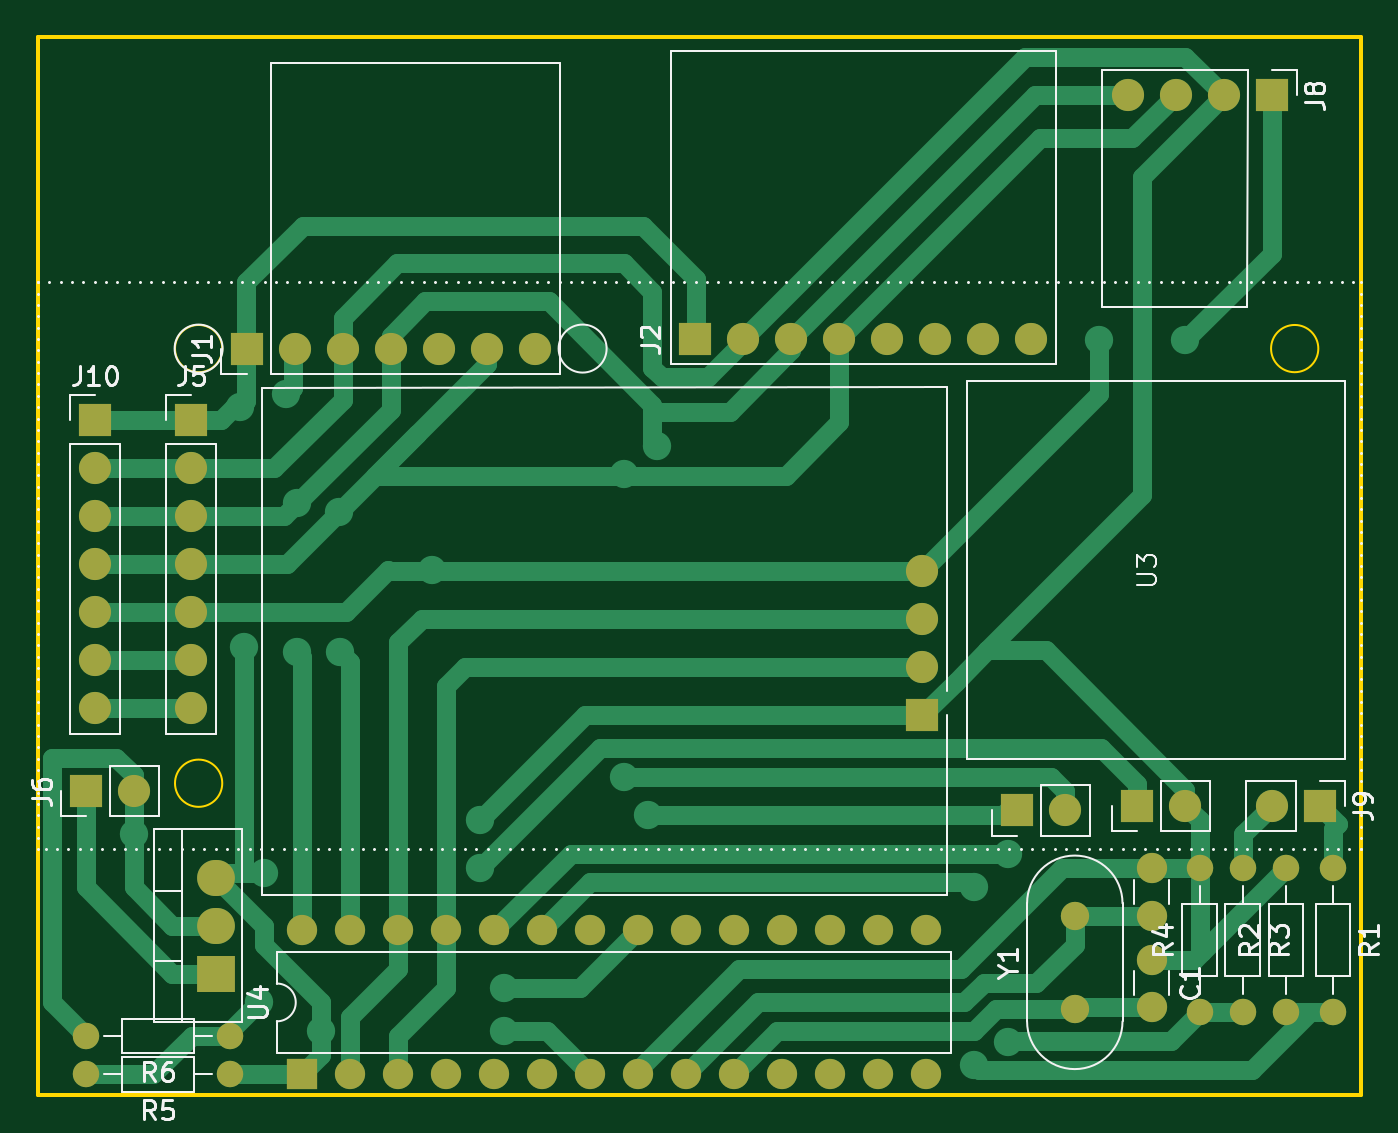
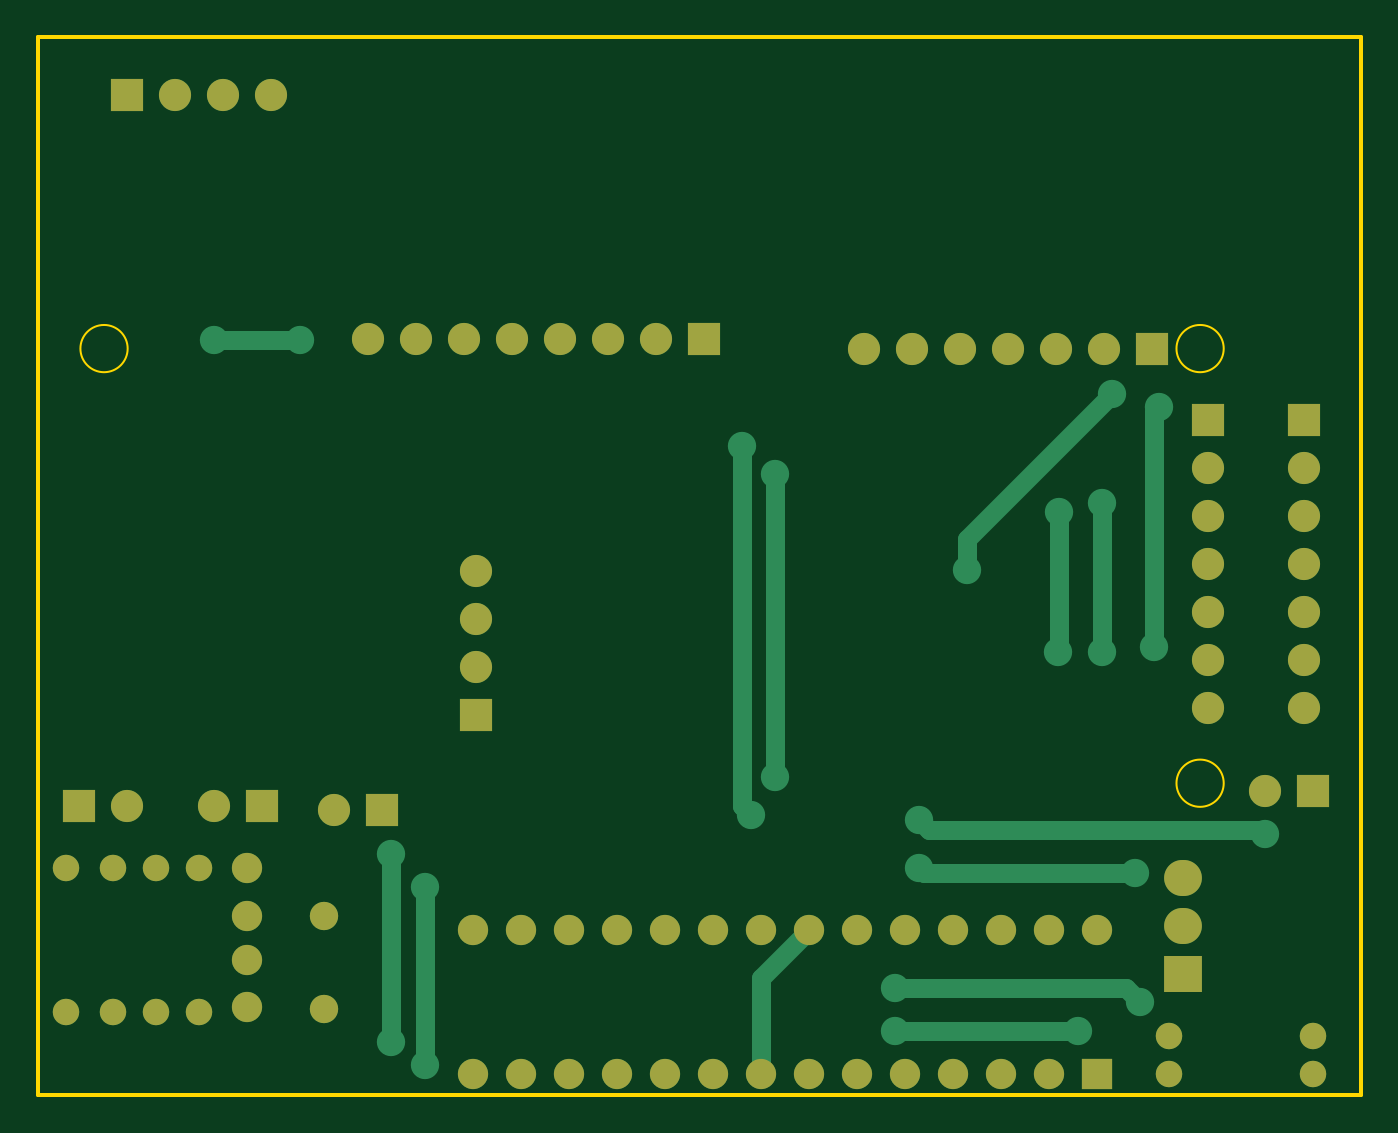
Circuit board: 9 layer files. Board 70.0 x 56.0 mm.
- bottom_copper: Piso_12-B_Cu.gbr (9225 bytes)
- bottom_mask: Piso_12-B_Mask.gbr (3471 bytes)
- paste: Piso_12-B_Paste.gbr (450 bytes)
- bottom_silk: Piso_12-B_Silkscreen.gbr (451 bytes)
- outline: Piso_12-Edge_Cuts.gbr (873 bytes)
- top_copper: Piso_12-F_Cu.gbr (16899 bytes)
- top_mask: Piso_12-F_Mask.gbr (3471 bytes)
- paste: Piso_12-F_Paste.gbr (450 bytes)
- top_silk: Piso_12-F_Silkscreen.gbr (37342 bytes)

=== bottom_copper: Piso_12-B_Cu.gbr (9225 bytes, source omitted) ===
=== bottom_mask: Piso_12-B_Mask.gbr ===
%TF.GenerationSoftware,KiCad,Pcbnew,7.0.8*%
%TF.CreationDate,2023-10-23T02:42:37-06:00*%
%TF.ProjectId,Piso_12,5069736f-5f31-4322-9e6b-696361645f70,rev?*%
%TF.SameCoordinates,Original*%
%TF.FileFunction,Soldermask,Bot*%
%TF.FilePolarity,Negative*%
%FSLAX46Y46*%
G04 Gerber Fmt 4.6, Leading zero omitted, Abs format (unit mm)*
G04 Created by KiCad (PCBNEW 7.0.8) date 2023-10-23 02:42:37*
%MOMM*%
%LPD*%
G01*
G04 APERTURE LIST*
%ADD10R,1.700000X1.700000*%
%ADD11O,1.700000X1.700000*%
%ADD12C,1.400000*%
%ADD13O,1.400000X1.400000*%
%ADD14R,2.000000X1.905000*%
%ADD15O,2.000000X1.905000*%
%ADD16R,1.600000X1.600000*%
%ADD17O,1.600000X1.600000*%
%ADD18C,1.500000*%
%ADD19C,1.600000*%
G04 APERTURE END LIST*
D10*
%TO.C,J4*%
X46816000Y-27940000D03*
D11*
X49356000Y-27940000D03*
%TD*%
D12*
%TO.C,R3*%
X58754000Y-30988000D03*
D13*
X58754000Y-38608000D03*
%TD*%
D12*
%TO.C,R4*%
X56468000Y-38608000D03*
D13*
X56468000Y-30988000D03*
%TD*%
D14*
%TO.C,U1*%
X4398000Y-36576000D03*
D15*
X4398000Y-34036000D03*
X4398000Y-31496000D03*
%TD*%
D10*
%TO.C,J10*%
X-1980000Y-7300000D03*
D11*
X-1980000Y-9840000D03*
X-1980000Y-12380000D03*
X-1980000Y-14920000D03*
X-1980000Y-17460000D03*
X-1980000Y-20000000D03*
X-1980000Y-22540000D03*
%TD*%
D12*
%TO.C,R6*%
X5160000Y-39878000D03*
D13*
X-2460000Y-39878000D03*
%TD*%
D12*
%TO.C,R2*%
X61040000Y-38608000D03*
D13*
X61040000Y-30988000D03*
%TD*%
D10*
%TO.C,J1*%
X6040000Y-3500000D03*
D11*
X8580000Y-3500000D03*
X11120000Y-3500000D03*
X13660000Y-3500000D03*
X16200000Y-3500000D03*
X18740000Y-3500000D03*
X21280000Y-3500000D03*
%TD*%
D16*
%TO.C,U4*%
X8970000Y-41910000D03*
D17*
X11510000Y-41910000D03*
X14050000Y-41910000D03*
X16590000Y-41910000D03*
X19130000Y-41910000D03*
X21670000Y-41910000D03*
X24210000Y-41910000D03*
X26750000Y-41910000D03*
X29290000Y-41910000D03*
X31830000Y-41910000D03*
X34370000Y-41910000D03*
X36910000Y-41910000D03*
X39450000Y-41910000D03*
X41990000Y-41910000D03*
X41990000Y-34290000D03*
X39450000Y-34290000D03*
X36910000Y-34290000D03*
X34370000Y-34290000D03*
X31830000Y-34290000D03*
X29290000Y-34290000D03*
X26750000Y-34290000D03*
X24210000Y-34290000D03*
X21670000Y-34290000D03*
X19130000Y-34290000D03*
X16590000Y-34290000D03*
X14050000Y-34290000D03*
X11510000Y-34290000D03*
X8970000Y-34290000D03*
%TD*%
D18*
%TO.C,Y1*%
X49864000Y-38428000D03*
X49864000Y-33528000D03*
%TD*%
D19*
%TO.C,C1*%
X53928000Y-35834000D03*
X53928000Y-38334000D03*
%TD*%
D10*
%TO.C,J9*%
X62818000Y-27686000D03*
D11*
X60278000Y-27686000D03*
%TD*%
D12*
%TO.C,R5*%
X5160000Y-41910000D03*
D13*
X-2460000Y-41910000D03*
%TD*%
D19*
%TO.C,C2*%
X53928000Y-31008000D03*
X53928000Y-33508000D03*
%TD*%
D10*
%TO.C,J3*%
X53166000Y-27686000D03*
D11*
X55706000Y-27686000D03*
%TD*%
D10*
%TO.C,J7*%
X41797500Y-22885000D03*
D11*
X41797500Y-20345000D03*
X41797500Y-17805000D03*
X41797500Y-15265000D03*
%TD*%
D10*
%TO.C,J6*%
X-2460000Y-26924000D03*
D11*
X80000Y-26924000D03*
%TD*%
D12*
%TO.C,R1*%
X63530000Y-30988000D03*
D13*
X63530000Y-38608000D03*
%TD*%
D10*
%TO.C,J8*%
X60278000Y9906000D03*
D11*
X57738000Y9906000D03*
X55198000Y9906000D03*
X52658000Y9906000D03*
%TD*%
D10*
%TO.C,J5*%
X3100000Y-7300000D03*
D11*
X3100000Y-9840000D03*
X3100000Y-12380000D03*
X3100000Y-14920000D03*
X3100000Y-17460000D03*
X3100000Y-20000000D03*
X3100000Y-22540000D03*
%TD*%
D10*
%TO.C,J2*%
X29760000Y-3000000D03*
D11*
X32300000Y-3000000D03*
X34840000Y-3000000D03*
X37380000Y-3000000D03*
X39920000Y-3000000D03*
X42460000Y-3000000D03*
X45000000Y-3000000D03*
X47540000Y-3000000D03*
%TD*%
M02*

=== paste: Piso_12-B_Paste.gbr ===
%TF.GenerationSoftware,KiCad,Pcbnew,7.0.8*%
%TF.CreationDate,2023-10-23T02:42:37-06:00*%
%TF.ProjectId,Piso_12,5069736f-5f31-4322-9e6b-696361645f70,rev?*%
%TF.SameCoordinates,Original*%
%TF.FileFunction,Paste,Bot*%
%TF.FilePolarity,Positive*%
%FSLAX46Y46*%
G04 Gerber Fmt 4.6, Leading zero omitted, Abs format (unit mm)*
G04 Created by KiCad (PCBNEW 7.0.8) date 2023-10-23 02:42:37*
%MOMM*%
%LPD*%
G01*
G04 APERTURE LIST*
G04 APERTURE END LIST*
M02*

=== bottom_silk: Piso_12-B_Silkscreen.gbr ===
%TF.GenerationSoftware,KiCad,Pcbnew,7.0.8*%
%TF.CreationDate,2023-10-23T02:42:37-06:00*%
%TF.ProjectId,Piso_12,5069736f-5f31-4322-9e6b-696361645f70,rev?*%
%TF.SameCoordinates,Original*%
%TF.FileFunction,Legend,Bot*%
%TF.FilePolarity,Positive*%
%FSLAX46Y46*%
G04 Gerber Fmt 4.6, Leading zero omitted, Abs format (unit mm)*
G04 Created by KiCad (PCBNEW 7.0.8) date 2023-10-23 02:42:37*
%MOMM*%
%LPD*%
G01*
G04 APERTURE LIST*
G04 APERTURE END LIST*
M02*

=== outline: Piso_12-Edge_Cuts.gbr ===
%TF.GenerationSoftware,KiCad,Pcbnew,7.0.8*%
%TF.CreationDate,2023-10-23T02:42:37-06:00*%
%TF.ProjectId,Piso_12,5069736f-5f31-4322-9e6b-696361645f70,rev?*%
%TF.SameCoordinates,Original*%
%TF.FileFunction,Profile,NP*%
%FSLAX46Y46*%
G04 Gerber Fmt 4.6, Leading zero omitted, Abs format (unit mm)*
G04 Created by KiCad (PCBNEW 7.0.8) date 2023-10-23 02:42:37*
%MOMM*%
%LPD*%
G01*
G04 APERTURE LIST*
%TA.AperFunction,Profile*%
%ADD10C,0.100000*%
%TD*%
%TA.AperFunction,Profile*%
%ADD11C,0.200000*%
%TD*%
G04 APERTURE END LIST*
D10*
X4750000Y-3500000D02*
G75*
G03*
X4750000Y-3500000I-1250000J0D01*
G01*
D11*
X-5000000Y13000000D02*
X65000000Y13000000D01*
X65000000Y-43000000D01*
X-5000000Y-43000000D01*
X-5000000Y13000000D01*
D10*
X62750000Y-3500000D02*
G75*
G03*
X62750000Y-3500000I-1250000J0D01*
G01*
X4750000Y-26500000D02*
G75*
G03*
X4750000Y-26500000I-1250000J0D01*
G01*
M02*

=== top_copper: Piso_12-F_Cu.gbr (16899 bytes, source omitted) ===
=== top_mask: Piso_12-F_Mask.gbr ===
%TF.GenerationSoftware,KiCad,Pcbnew,7.0.8*%
%TF.CreationDate,2023-10-23T02:42:37-06:00*%
%TF.ProjectId,Piso_12,5069736f-5f31-4322-9e6b-696361645f70,rev?*%
%TF.SameCoordinates,Original*%
%TF.FileFunction,Soldermask,Top*%
%TF.FilePolarity,Negative*%
%FSLAX46Y46*%
G04 Gerber Fmt 4.6, Leading zero omitted, Abs format (unit mm)*
G04 Created by KiCad (PCBNEW 7.0.8) date 2023-10-23 02:42:37*
%MOMM*%
%LPD*%
G01*
G04 APERTURE LIST*
%ADD10R,1.700000X1.700000*%
%ADD11O,1.700000X1.700000*%
%ADD12C,1.400000*%
%ADD13O,1.400000X1.400000*%
%ADD14R,2.000000X1.905000*%
%ADD15O,2.000000X1.905000*%
%ADD16R,1.600000X1.600000*%
%ADD17O,1.600000X1.600000*%
%ADD18C,1.500000*%
%ADD19C,1.600000*%
G04 APERTURE END LIST*
D10*
%TO.C,J4*%
X46816000Y-27940000D03*
D11*
X49356000Y-27940000D03*
%TD*%
D12*
%TO.C,R3*%
X58754000Y-30988000D03*
D13*
X58754000Y-38608000D03*
%TD*%
D12*
%TO.C,R4*%
X56468000Y-38608000D03*
D13*
X56468000Y-30988000D03*
%TD*%
D14*
%TO.C,U1*%
X4398000Y-36576000D03*
D15*
X4398000Y-34036000D03*
X4398000Y-31496000D03*
%TD*%
D10*
%TO.C,J10*%
X-1980000Y-7300000D03*
D11*
X-1980000Y-9840000D03*
X-1980000Y-12380000D03*
X-1980000Y-14920000D03*
X-1980000Y-17460000D03*
X-1980000Y-20000000D03*
X-1980000Y-22540000D03*
%TD*%
D12*
%TO.C,R6*%
X5160000Y-39878000D03*
D13*
X-2460000Y-39878000D03*
%TD*%
D12*
%TO.C,R2*%
X61040000Y-38608000D03*
D13*
X61040000Y-30988000D03*
%TD*%
D10*
%TO.C,J1*%
X6040000Y-3500000D03*
D11*
X8580000Y-3500000D03*
X11120000Y-3500000D03*
X13660000Y-3500000D03*
X16200000Y-3500000D03*
X18740000Y-3500000D03*
X21280000Y-3500000D03*
%TD*%
D16*
%TO.C,U4*%
X8970000Y-41910000D03*
D17*
X11510000Y-41910000D03*
X14050000Y-41910000D03*
X16590000Y-41910000D03*
X19130000Y-41910000D03*
X21670000Y-41910000D03*
X24210000Y-41910000D03*
X26750000Y-41910000D03*
X29290000Y-41910000D03*
X31830000Y-41910000D03*
X34370000Y-41910000D03*
X36910000Y-41910000D03*
X39450000Y-41910000D03*
X41990000Y-41910000D03*
X41990000Y-34290000D03*
X39450000Y-34290000D03*
X36910000Y-34290000D03*
X34370000Y-34290000D03*
X31830000Y-34290000D03*
X29290000Y-34290000D03*
X26750000Y-34290000D03*
X24210000Y-34290000D03*
X21670000Y-34290000D03*
X19130000Y-34290000D03*
X16590000Y-34290000D03*
X14050000Y-34290000D03*
X11510000Y-34290000D03*
X8970000Y-34290000D03*
%TD*%
D18*
%TO.C,Y1*%
X49864000Y-38428000D03*
X49864000Y-33528000D03*
%TD*%
D19*
%TO.C,C1*%
X53928000Y-35834000D03*
X53928000Y-38334000D03*
%TD*%
D10*
%TO.C,J9*%
X62818000Y-27686000D03*
D11*
X60278000Y-27686000D03*
%TD*%
D12*
%TO.C,R5*%
X5160000Y-41910000D03*
D13*
X-2460000Y-41910000D03*
%TD*%
D19*
%TO.C,C2*%
X53928000Y-31008000D03*
X53928000Y-33508000D03*
%TD*%
D10*
%TO.C,J3*%
X53166000Y-27686000D03*
D11*
X55706000Y-27686000D03*
%TD*%
D10*
%TO.C,J7*%
X41797500Y-22885000D03*
D11*
X41797500Y-20345000D03*
X41797500Y-17805000D03*
X41797500Y-15265000D03*
%TD*%
D10*
%TO.C,J6*%
X-2460000Y-26924000D03*
D11*
X80000Y-26924000D03*
%TD*%
D12*
%TO.C,R1*%
X63530000Y-30988000D03*
D13*
X63530000Y-38608000D03*
%TD*%
D10*
%TO.C,J8*%
X60278000Y9906000D03*
D11*
X57738000Y9906000D03*
X55198000Y9906000D03*
X52658000Y9906000D03*
%TD*%
D10*
%TO.C,J5*%
X3100000Y-7300000D03*
D11*
X3100000Y-9840000D03*
X3100000Y-12380000D03*
X3100000Y-14920000D03*
X3100000Y-17460000D03*
X3100000Y-20000000D03*
X3100000Y-22540000D03*
%TD*%
D10*
%TO.C,J2*%
X29760000Y-3000000D03*
D11*
X32300000Y-3000000D03*
X34840000Y-3000000D03*
X37380000Y-3000000D03*
X39920000Y-3000000D03*
X42460000Y-3000000D03*
X45000000Y-3000000D03*
X47540000Y-3000000D03*
%TD*%
M02*

=== paste: Piso_12-F_Paste.gbr ===
%TF.GenerationSoftware,KiCad,Pcbnew,7.0.8*%
%TF.CreationDate,2023-10-23T02:42:37-06:00*%
%TF.ProjectId,Piso_12,5069736f-5f31-4322-9e6b-696361645f70,rev?*%
%TF.SameCoordinates,Original*%
%TF.FileFunction,Paste,Top*%
%TF.FilePolarity,Positive*%
%FSLAX46Y46*%
G04 Gerber Fmt 4.6, Leading zero omitted, Abs format (unit mm)*
G04 Created by KiCad (PCBNEW 7.0.8) date 2023-10-23 02:42:37*
%MOMM*%
%LPD*%
G01*
G04 APERTURE LIST*
G04 APERTURE END LIST*
M02*

=== top_silk: Piso_12-F_Silkscreen.gbr (37342 bytes, source omitted) ===
